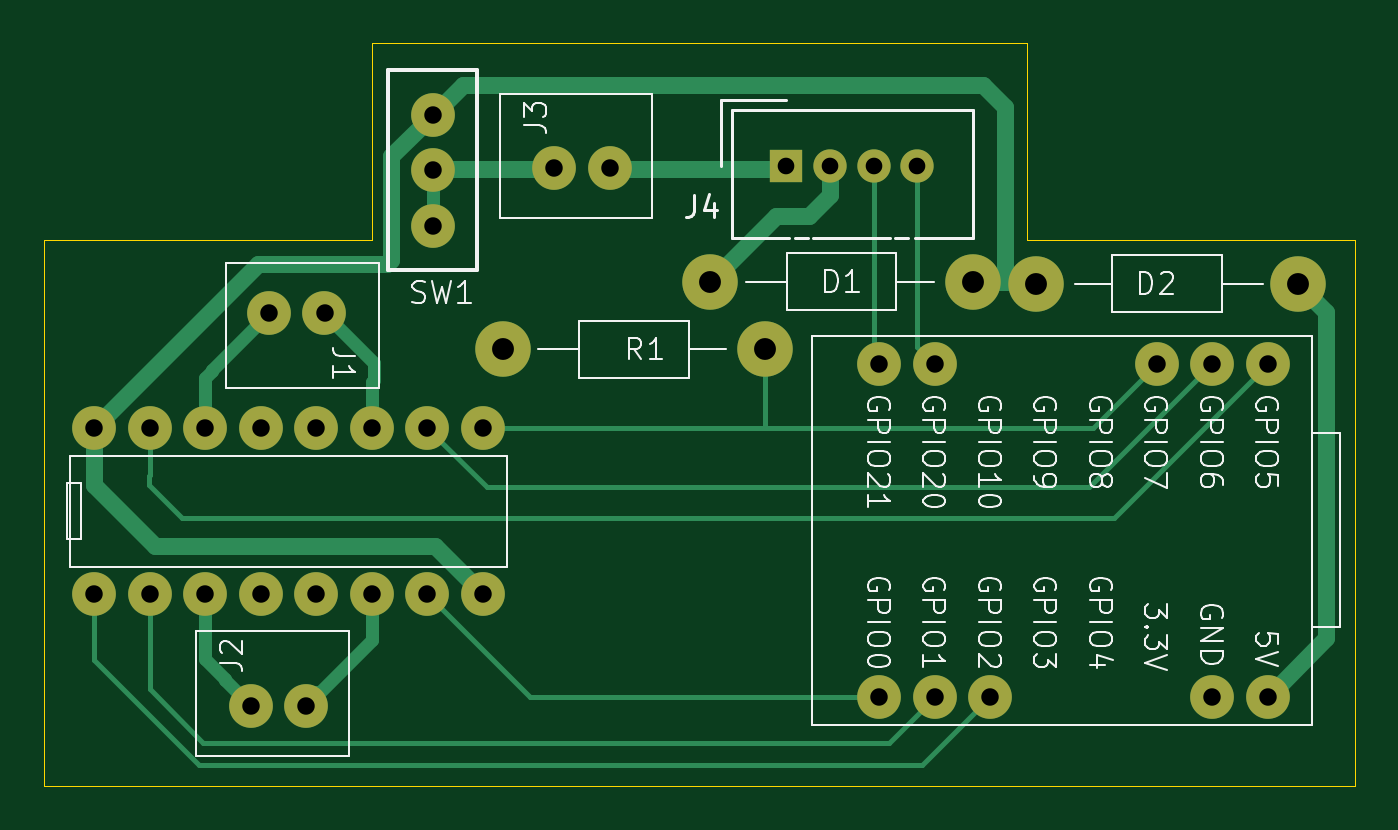
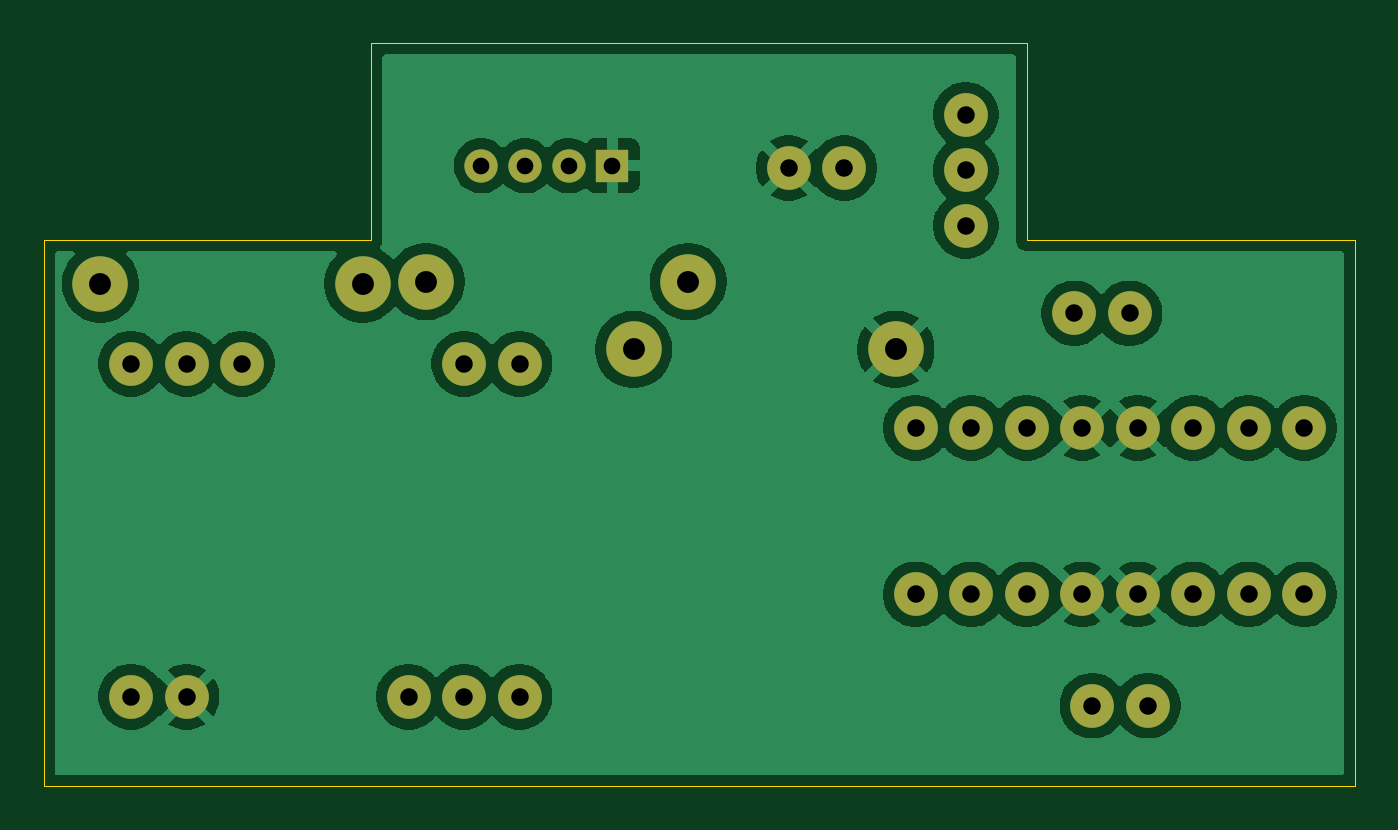
Circuit board: 9 layer files. Board 60.0 x 34.0 mm.
- bottom_copper: Kicad-B_Cu.gbr (69988 bytes)
- bottom_mask: Kicad-B_Mask.gbr (1966 bytes)
- bottom_silk: Kicad-B_Silkscreen.gbr (464 bytes)
- outline: Kicad-Edge_Cuts.gbr (912 bytes)
- top_copper: Kicad-F_Cu.gbr (8160 bytes)
- top_mask: Kicad-F_Mask.gbr (1966 bytes)
- top_silk: Kicad-F_Silkscreen.gbr (54196 bytes)
- drill: Kicad-NPTH.drl (277 bytes)
- drill: Kicad-PTH.drl (1215 bytes)

=== bottom_copper: Kicad-B_Cu.gbr (69988 bytes, source omitted) ===
=== bottom_mask: Kicad-B_Mask.gbr ===
%TF.GenerationSoftware,KiCad,Pcbnew,9.0.0*%
%TF.CreationDate,2025-03-09T22:47:05+01:00*%
%TF.ProjectId,Kicad,4b696361-642e-46b6-9963-61645f706362,rev?*%
%TF.SameCoordinates,Original*%
%TF.FileFunction,Soldermask,Bot*%
%TF.FilePolarity,Negative*%
%FSLAX46Y46*%
G04 Gerber Fmt 4.6, Leading zero omitted, Abs format (unit mm)*
G04 Created by KiCad (PCBNEW 9.0.0) date 2025-03-09 22:47:05*
%MOMM*%
%LPD*%
G01*
G04 APERTURE LIST*
%ADD10C,2.000000*%
%ADD11C,2.540000*%
%ADD12R,1.524000X1.524000*%
%ADD13C,1.524000*%
G04 APERTURE END LIST*
D10*
%TO.C,U2*%
X173510000Y-76210000D03*
X176050000Y-76210000D03*
X178590000Y-76210000D03*
X181130000Y-76210000D03*
X183670000Y-76210000D03*
X186210000Y-76210000D03*
X188750000Y-76210000D03*
X191290000Y-76210000D03*
X191290000Y-68590000D03*
X188750000Y-68590000D03*
X186210000Y-68590000D03*
X183670000Y-68590000D03*
X181130000Y-68590000D03*
X178590000Y-68590000D03*
X176050000Y-68590000D03*
X173510000Y-68590000D03*
%TD*%
D11*
%TO.C,D1*%
X213700000Y-61900000D03*
X201700000Y-61900000D03*
%TD*%
D10*
%TO.C,J2*%
X183200000Y-81300000D03*
X180660000Y-81300000D03*
%TD*%
D11*
%TO.C,R1*%
X204200000Y-65000000D03*
X192200000Y-65000000D03*
%TD*%
D12*
%TO.C,J4*%
X205167500Y-56592500D03*
D13*
X207167500Y-56592500D03*
X209167500Y-56592500D03*
X211167500Y-56592500D03*
%TD*%
D11*
%TO.C,D2*%
X216600000Y-62000000D03*
X228600000Y-62000000D03*
%TD*%
D10*
%TO.C,U1*%
X227200000Y-80900000D03*
X224660000Y-80900000D03*
X214500000Y-80900000D03*
X211960000Y-80900000D03*
X209420000Y-80900000D03*
X227200000Y-65660000D03*
X224660000Y-65660000D03*
X222120000Y-65660000D03*
X211960000Y-65660000D03*
X209420000Y-65660000D03*
%TD*%
%TO.C,SW1*%
X189000000Y-54260000D03*
X189000000Y-56800000D03*
X189000000Y-59340000D03*
%TD*%
%TO.C,J3*%
X197100000Y-56700000D03*
X194560000Y-56700000D03*
%TD*%
%TO.C,J1*%
X181500000Y-63350000D03*
X184040000Y-63350000D03*
%TD*%
M02*

=== bottom_silk: Kicad-B_Silkscreen.gbr ===
%TF.GenerationSoftware,KiCad,Pcbnew,9.0.0*%
%TF.CreationDate,2025-03-09T22:47:05+01:00*%
%TF.ProjectId,Kicad,4b696361-642e-46b6-9963-61645f706362,rev?*%
%TF.SameCoordinates,Original*%
%TF.FileFunction,Legend,Bot*%
%TF.FilePolarity,Positive*%
%FSLAX46Y46*%
G04 Gerber Fmt 4.6, Leading zero omitted, Abs format (unit mm)*
G04 Created by KiCad (PCBNEW 9.0.0) date 2025-03-09 22:47:05*
%MOMM*%
%LPD*%
G01*
G04 APERTURE LIST*
G04 APERTURE END LIST*
M02*

=== outline: Kicad-Edge_Cuts.gbr ===
%TF.GenerationSoftware,KiCad,Pcbnew,9.0.0*%
%TF.CreationDate,2025-03-09T22:47:05+01:00*%
%TF.ProjectId,Kicad,4b696361-642e-46b6-9963-61645f706362,rev?*%
%TF.SameCoordinates,Original*%
%TF.FileFunction,Profile,NP*%
%FSLAX46Y46*%
G04 Gerber Fmt 4.6, Leading zero omitted, Abs format (unit mm)*
G04 Created by KiCad (PCBNEW 9.0.0) date 2025-03-09 22:47:05*
%MOMM*%
%LPD*%
G01*
G04 APERTURE LIST*
%TA.AperFunction,Profile*%
%ADD10C,0.050000*%
%TD*%
G04 APERTURE END LIST*
D10*
X186200000Y-60000000D02*
X186200000Y-51000000D01*
X231200000Y-60000000D02*
X231200000Y-85000000D01*
X216200000Y-51000000D02*
X216200000Y-60000000D01*
X216200000Y-60000000D02*
X231200000Y-60000000D01*
X186200000Y-51000000D02*
X216200000Y-51000000D01*
X171200000Y-60000000D02*
X186200000Y-60000000D01*
X171200000Y-85000000D02*
X171200000Y-60000000D01*
X231200000Y-85000000D02*
X171200000Y-85000000D01*
M02*

=== top_copper: Kicad-F_Cu.gbr (8160 bytes, source omitted) ===
=== top_mask: Kicad-F_Mask.gbr ===
%TF.GenerationSoftware,KiCad,Pcbnew,9.0.0*%
%TF.CreationDate,2025-03-09T22:47:05+01:00*%
%TF.ProjectId,Kicad,4b696361-642e-46b6-9963-61645f706362,rev?*%
%TF.SameCoordinates,Original*%
%TF.FileFunction,Soldermask,Top*%
%TF.FilePolarity,Negative*%
%FSLAX46Y46*%
G04 Gerber Fmt 4.6, Leading zero omitted, Abs format (unit mm)*
G04 Created by KiCad (PCBNEW 9.0.0) date 2025-03-09 22:47:05*
%MOMM*%
%LPD*%
G01*
G04 APERTURE LIST*
%ADD10C,2.000000*%
%ADD11C,2.540000*%
%ADD12R,1.524000X1.524000*%
%ADD13C,1.524000*%
G04 APERTURE END LIST*
D10*
%TO.C,U2*%
X173510000Y-76210000D03*
X176050000Y-76210000D03*
X178590000Y-76210000D03*
X181130000Y-76210000D03*
X183670000Y-76210000D03*
X186210000Y-76210000D03*
X188750000Y-76210000D03*
X191290000Y-76210000D03*
X191290000Y-68590000D03*
X188750000Y-68590000D03*
X186210000Y-68590000D03*
X183670000Y-68590000D03*
X181130000Y-68590000D03*
X178590000Y-68590000D03*
X176050000Y-68590000D03*
X173510000Y-68590000D03*
%TD*%
D11*
%TO.C,D1*%
X213700000Y-61900000D03*
X201700000Y-61900000D03*
%TD*%
D10*
%TO.C,J2*%
X183200000Y-81300000D03*
X180660000Y-81300000D03*
%TD*%
D11*
%TO.C,R1*%
X204200000Y-65000000D03*
X192200000Y-65000000D03*
%TD*%
D12*
%TO.C,J4*%
X205167500Y-56592500D03*
D13*
X207167500Y-56592500D03*
X209167500Y-56592500D03*
X211167500Y-56592500D03*
%TD*%
D11*
%TO.C,D2*%
X216600000Y-62000000D03*
X228600000Y-62000000D03*
%TD*%
D10*
%TO.C,U1*%
X227200000Y-80900000D03*
X224660000Y-80900000D03*
X214500000Y-80900000D03*
X211960000Y-80900000D03*
X209420000Y-80900000D03*
X227200000Y-65660000D03*
X224660000Y-65660000D03*
X222120000Y-65660000D03*
X211960000Y-65660000D03*
X209420000Y-65660000D03*
%TD*%
%TO.C,SW1*%
X189000000Y-54260000D03*
X189000000Y-56800000D03*
X189000000Y-59340000D03*
%TD*%
%TO.C,J3*%
X197100000Y-56700000D03*
X194560000Y-56700000D03*
%TD*%
%TO.C,J1*%
X181500000Y-63350000D03*
X184040000Y-63350000D03*
%TD*%
M02*

=== top_silk: Kicad-F_Silkscreen.gbr (54196 bytes, source omitted) ===
=== drill: Kicad-NPTH.drl ===
M48
; DRILL file {KiCad 9.0.0} date 2025-03-09T22:47:09+0100
; FORMAT={-:-/ absolute / inch / decimal}
; #@! TF.CreationDate,2025-03-09T22:47:09+01:00
; #@! TF.GenerationSoftware,Kicad,Pcbnew,9.0.0
; #@! TF.FileFunction,NonPlated,1,2,NPTH
FMAT,2
INCH
%
G90
G05
M30

=== drill: Kicad-PTH.drl ===
M48
; DRILL file {KiCad 9.0.0} date 2025-03-09T22:47:09+0100
; FORMAT={-:-/ absolute / inch / decimal}
; #@! TF.CreationDate,2025-03-09T22:47:09+01:00
; #@! TF.GenerationSoftware,Kicad,Pcbnew,9.0.0
; #@! TF.FileFunction,Plated,1,2,PTH
FMAT,2
INCH
; #@! TA.AperFunction,Plated,PTH,ComponentDrill
T1C0.0300
; #@! TA.AperFunction,Plated,PTH,ComponentDrill
T2C0.0315
; #@! TA.AperFunction,Plated,PTH,ComponentDrill
T3C0.0394
%
G90
G05
T1
X8.0775Y-2.2281
X8.1562Y-2.2281
X8.2349Y-2.2281
X8.3137Y-2.2281
T2
X6.8311Y-2.7004
X6.8311Y-3.0004
X6.9311Y-2.7004
X6.9311Y-3.0004
X7.0311Y-2.7004
X7.0311Y-3.0004
X7.1126Y-3.2008
X7.1311Y-2.7004
X7.1311Y-3.0004
X7.1457Y-2.4941
X7.2126Y-3.2008
X7.2311Y-2.7004
X7.2311Y-3.0004
X7.2457Y-2.4941
X7.3311Y-2.7004
X7.3311Y-3.0004
X7.4311Y-2.7004
X7.4311Y-3.0004
X7.4409Y-2.1362
X7.4409Y-2.2362
X7.4409Y-2.3362
X7.5311Y-2.7004
X7.5311Y-3.0004
X7.6598Y-2.2323
X7.7598Y-2.2323
X8.2449Y-2.585
X8.2449Y-3.185
X8.3449Y-2.585
X8.3449Y-3.185
X8.4449Y-3.185
X8.7449Y-2.585
X8.8449Y-2.585
X8.8449Y-3.185
X8.9449Y-2.585
X8.9449Y-3.185
T3
X7.5669Y-2.5591
X7.9409Y-2.437
X8.0394Y-2.5591
X8.4134Y-2.437
X8.5276Y-2.4409
X9.0Y-2.4409
M30

